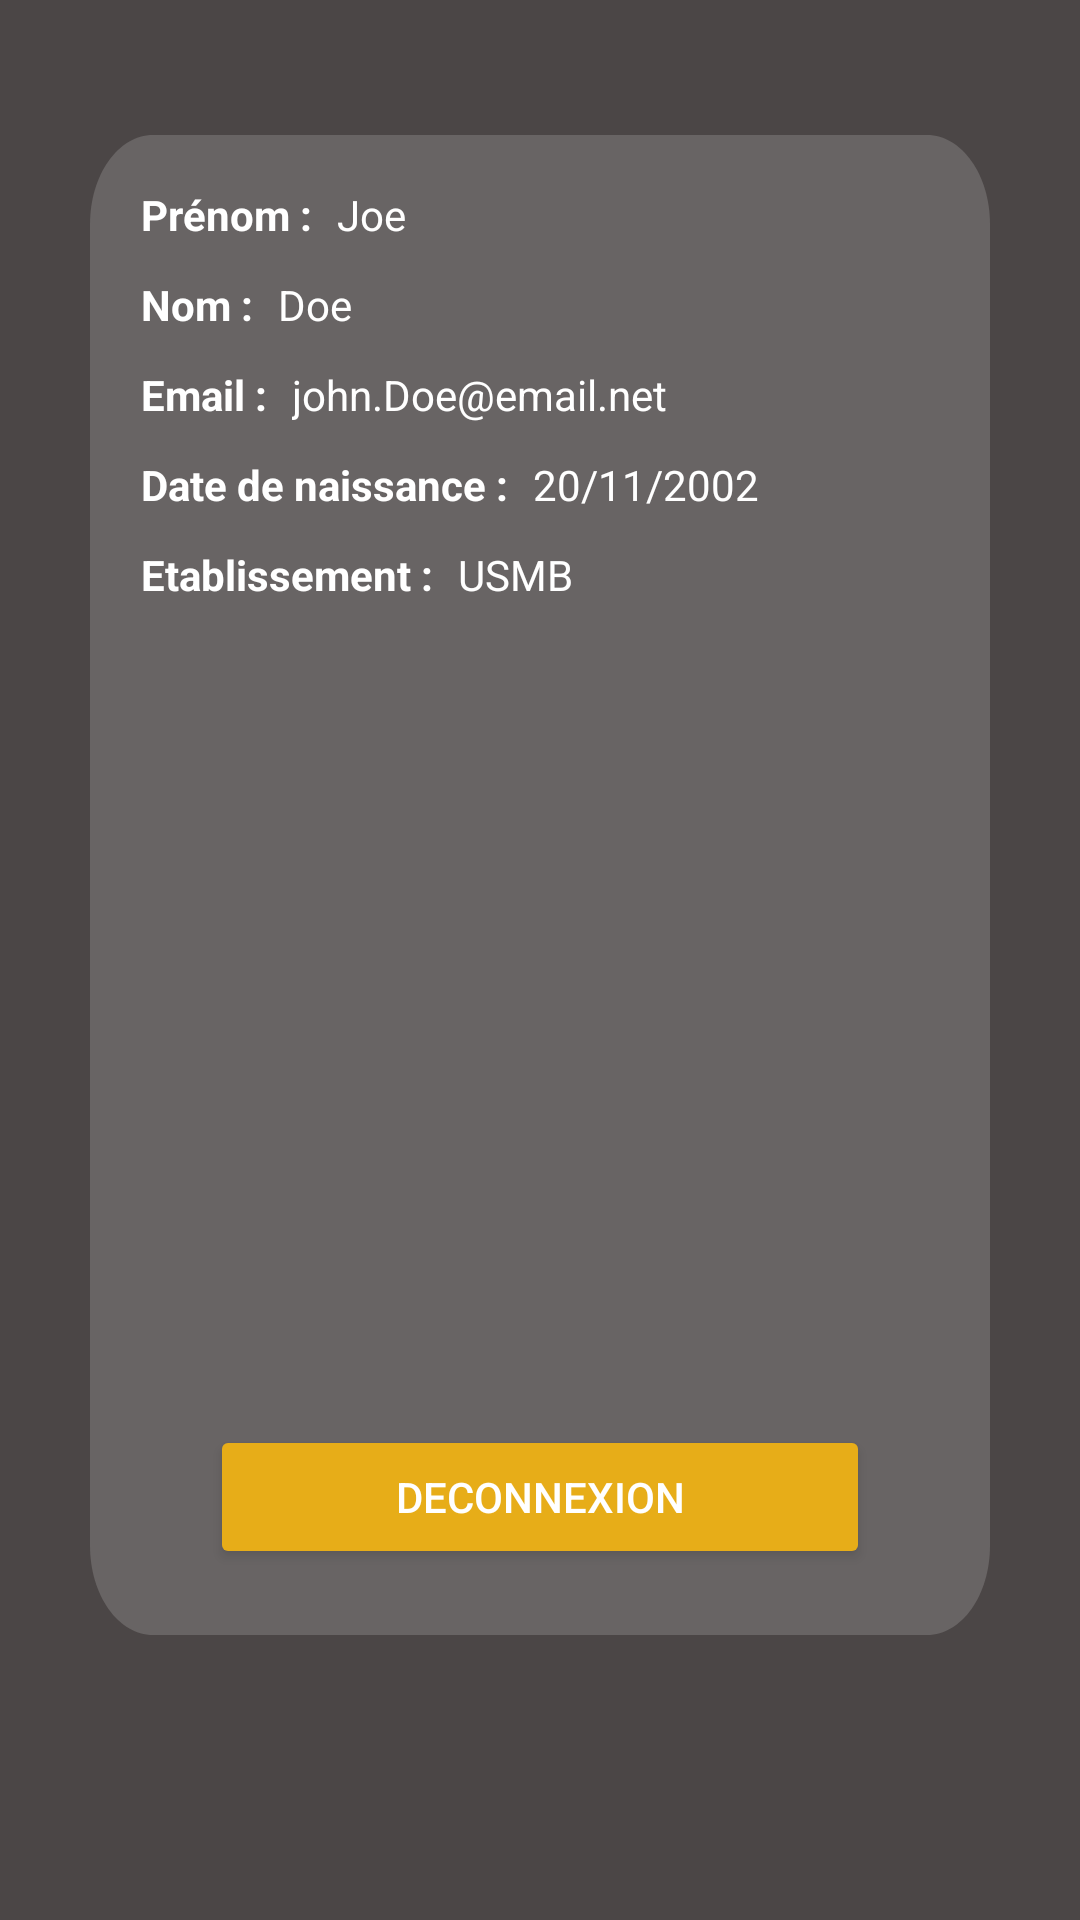

This screen was rendered from an Android layout file. Write that file and the resources it references.
<!-- AndroidManifest.xml: application theme Theme.Stage -->
<!-- res/layout/fragment_user.xml -->
<?xml version="1.0" encoding="utf-8"?>
<FrameLayout xmlns:android="http://schemas.android.com/apk/res/android"
    xmlns:app="http://schemas.android.com/apk/res-auto"
    xmlns:tools="http://schemas.android.com/tools"
    android:background="@color/black_300"
    android:layout_width="match_parent"
    android:layout_height="match_parent"
    tools:context=".UserFragment">

    <RelativeLayout
        android:layout_width="300dp"
        android:layout_height="500dp"
        android:layout_alignParentLeft="true"
        android:layout_alignParentTop="true"
        android:layout_marginLeft="30dp"
        android:layout_marginTop="45dp"
        android:background="@drawable/user_card"
        android:elevation="2dp"
        android:padding="7dp">

        <LinearLayout
            android:layout_width="match_parent"
            android:layout_height="wrap_content"
            android:layout_marginStart="10dp"
            android:layout_marginTop="10dp"
            android:layout_marginEnd="10dp"
            android:layout_marginBottom="10dp"
            android:orientation="horizontal">

            <TextView
                android:layout_width="wrap_content"
                android:layout_height="wrap_content"
                android:layout_marginEnd="5dp"
                android:text="Prénom : "
                android:textColor="@color/white"
                android:textStyle="bold" />

            <TextView
                android:id="@+id/us_firstname"
                android:layout_width="wrap_content"
                android:layout_height="wrap_content"
                android:text="Joe"
                android:textColor="@color/white" />

        </LinearLayout>

        <LinearLayout
            android:layout_width="match_parent"
            android:layout_height="wrap_content"
            android:layout_marginStart="10dp"
            android:layout_marginTop="40dp"
            android:layout_marginEnd="10dp"
            android:layout_marginBottom="10dp">

            <TextView
                android:layout_width="wrap_content"
                android:layout_height="wrap_content"
                android:layout_marginEnd="5dp"
                android:text="Nom : "
                android:textColor="@color/white"
                android:textStyle="bold" />

            <TextView
                android:id="@+id/us_lastname"
                android:layout_width="wrap_content"
                android:layout_height="wrap_content"
                android:text="Doe"
                android:textColor="@color/white" />

        </LinearLayout>

        <LinearLayout
            android:layout_width="match_parent"
            android:layout_height="wrap_content"
            android:layout_marginStart="10dp"
            android:layout_marginTop="70dp"
            android:layout_marginEnd="10dp"
            android:layout_marginBottom="10dp"
            android:textColor="@color/white">

            <TextView
                android:layout_width="wrap_content"
                android:layout_height="wrap_content"
                android:layout_marginEnd="5dp"
                android:text="Email : "
                android:textColor="@color/white"
                android:textStyle="bold" />

            <TextView
                android:id="@+id/us_email"
                android:layout_width="wrap_content"
                android:layout_height="wrap_content"
                android:text="john.Doe@email.net"
                android:textColor="@color/white" />

        </LinearLayout>

        <LinearLayout
            android:layout_width="match_parent"
            android:layout_height="wrap_content"
            android:layout_marginStart="10dp"
            android:layout_marginTop="100dp"
            android:layout_marginEnd="10dp"
            android:layout_marginBottom="10dp">

            <TextView
                android:layout_width="wrap_content"
                android:layout_height="wrap_content"
                android:layout_marginEnd="5dp"
                android:text="Date de naissance : "
                android:textColor="@color/white"
                android:textStyle="bold" />

            <TextView
                android:id="@+id/us_born"
                android:layout_width="wrap_content"
                android:layout_height="wrap_content"
                android:text="20/11/2002"
                android:textColor="@color/white" />

        </LinearLayout>

        <LinearLayout
            android:layout_width="match_parent"
            android:layout_height="wrap_content"
            android:layout_marginStart="10dp"
            android:layout_marginTop="130dp"
            android:layout_marginEnd="10dp"
            android:layout_marginBottom="10dp">

            <TextView
                android:layout_width="wrap_content"
                android:layout_height="wrap_content"
                android:layout_marginEnd="5dp"
                android:text="Etablissement : "
                android:textColor="@color/white"
                android:textStyle="bold" />

            <TextView
                android:id="@+id/us_school"
                android:layout_width="wrap_content"
                android:layout_height="wrap_content"
                android:text="USMB"
                android:textColor="@color/white" />

        </LinearLayout>


    </RelativeLayout>


    <Button
        android:id="@+id/id_logout_btn"
        android:layout_width="220dp"
        android:layout_height="wrap_content"
        android:layout_marginStart="70dp"
        android:layout_marginTop="475dp"
        android:layout_marginEnd="20dp"
        android:backgroundTint="@color/orange"
        android:padding="2dp"
        android:text="Deconnexion"
        android:textColor="@color/white"
        app:shapeAppearanceOverlay="@style/rounded" />

</FrameLayout>
<!-- resources referenced by this layout -->
<resources>
  <color name="black_300">#FF4B4646</color>
  <color name="orange">#FFE7AD18</color>
  <color name="white">#FFFFFFFF</color>
  <!-- drawable user_card (drawable) -->
  <vector
      xmlns:android="http://schemas.android.com/apk/res/android"
      xmlns:aapt="http://schemas.android.com/aapt"
      android:width="286dp"
      android:height="336dp"
      android:viewportWidth="286"
      android:viewportHeight="336"
      >
  
      <group>
  
          <clip-path
              android:pathData="M20 0H266C277.046 0 286 8.95431 286 20V316C286 327.046 277.046 336 266 336H20C8.95431 336 0 327.046 0 316V20C0 8.95431 8.95431 0 20 0Z"
              />
  
          <path
              android:pathData="M0 0V336H286V0"
              android:fillColor="#33D9D9D9"
              />
  
      </group>
  
  </vector>
  <style name="rounded">
          <item name="cornerSizeTopLeft">30%</item>
          <item name="cornerSizeTopRight">30%</item>
          <item name="cornerSizeBottomRight">30%</item>
          <item name="cornerSizeBottomLeft">30%</item>
      </style>
  <style name="Theme.Stage" parent="Theme.MaterialComponents.DayNight.NoActionBar">
          
          <item name="colorPrimary">@color/black_200</item>
          <item name="colorPrimaryVariant">@color/black_200</item>
          <item name="colorOnPrimary">@color/white_100</item>
          
          <item name="colorSecondary">@color/black_300</item>
          <item name="colorSecondaryVariant">@color/teal_700</item>
          <item name="colorOnSecondary">@color/black</item>
          
          <item name="android:statusBarColor" tools:targetApi="l">?attr/colorPrimaryVariant</item>
          
          <item name="windowActionModeOverlay">true</item>
          <item name="actionModeStyle">@style/Widget.App.ActionMode</item>
          <item name="actionBarTheme">@style/ThemeOverlay.MaterialComponents.Dark.ActionBar</item>
      </style>
  <color name="black_200">#FF2C2929</color>
  <color name="white_100">#FFF1F1F1</color>
  <color name="teal_700">#FF018786</color>
  <color name="black">#FF000000</color>
  <style name="Widget.App.ActionMode" parent="Widget.AppCompat.ActionMode">
          <item name="titleTextStyle">?attr/textAppearanceHeadline6</item>
          <item name="subtitleTextStyle">?attr/textAppearanceSubtitle1</item>
          <item name="background">@color/material_grey_900</item>
      </style>
</resources>
